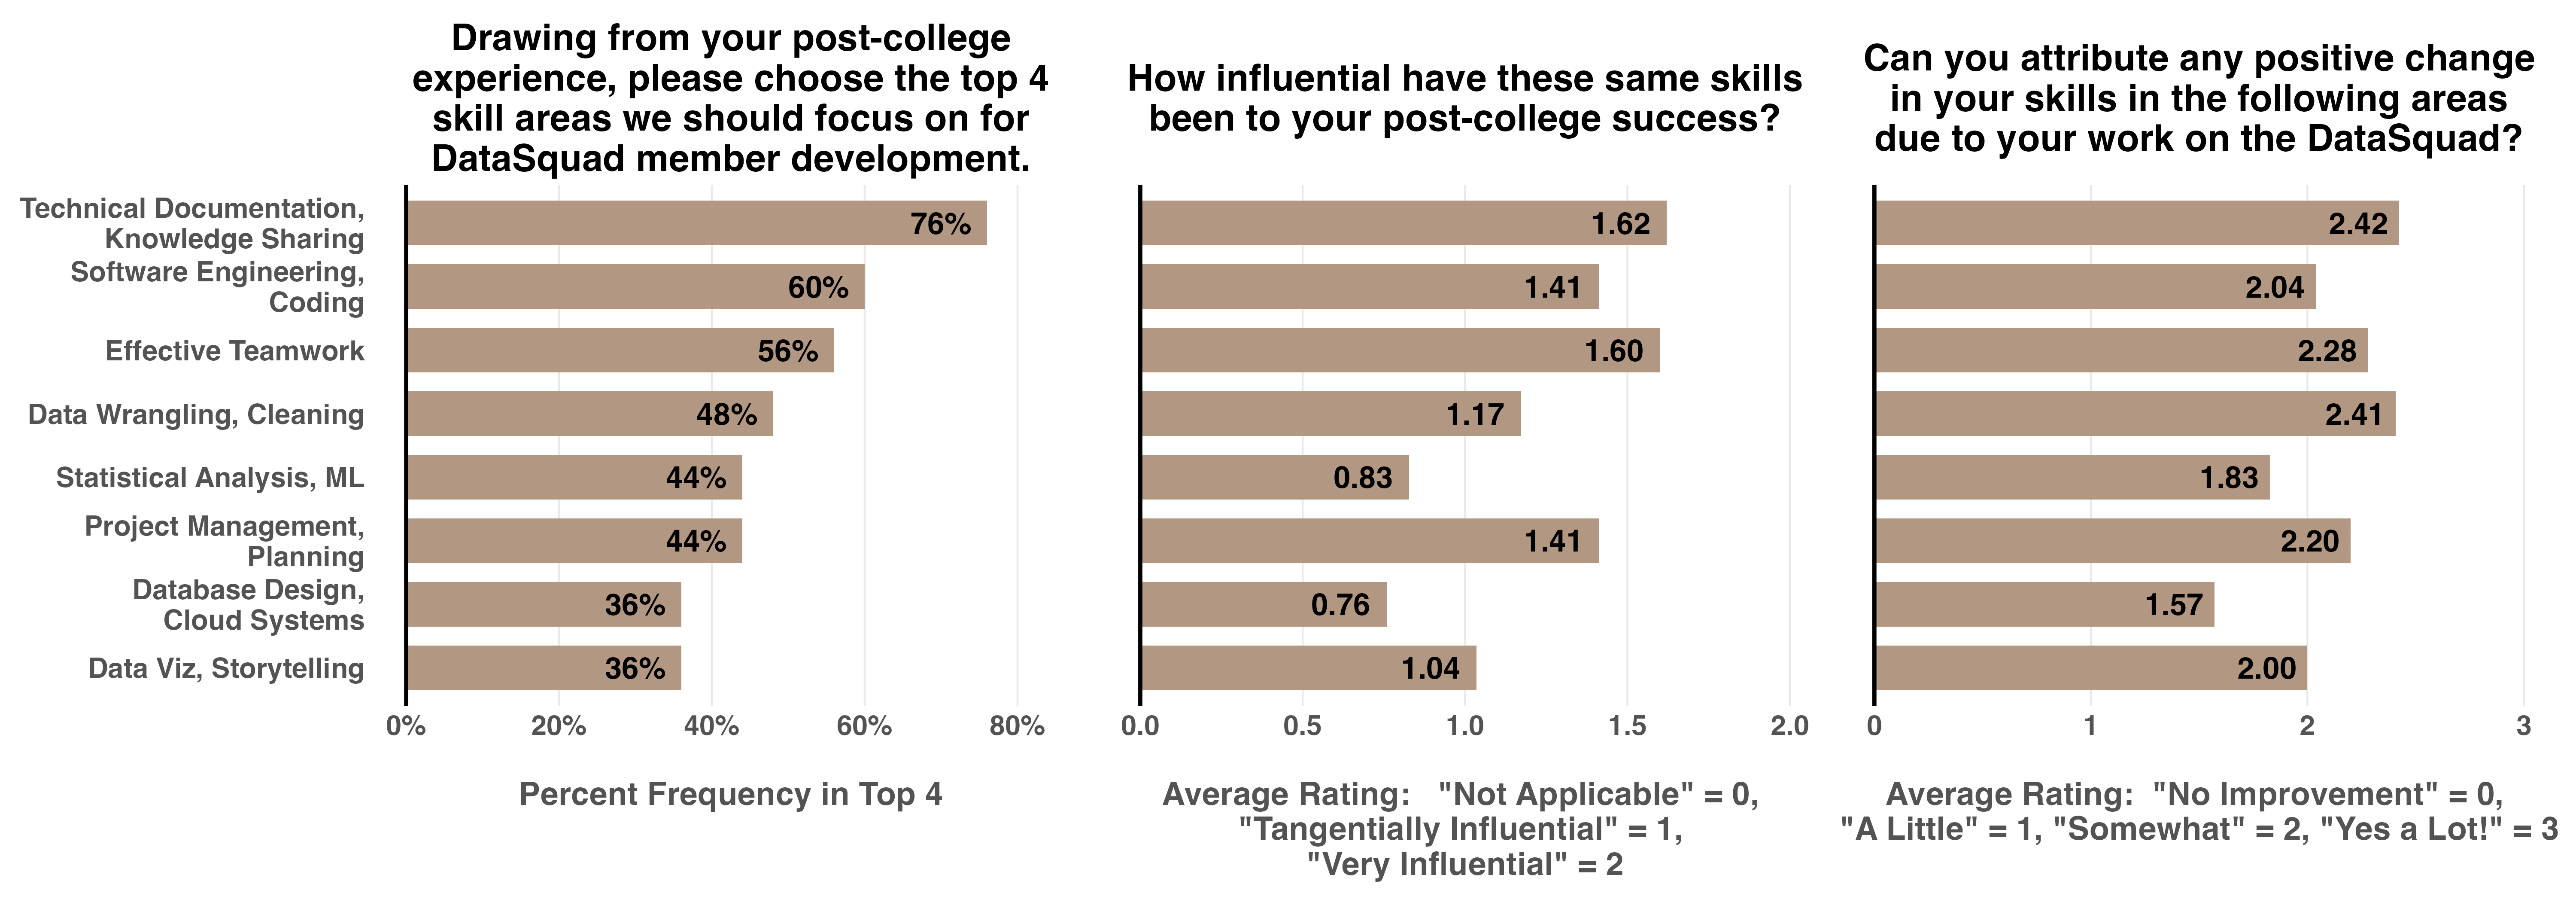

Here is the R script that generated this plot:
# Dashiell Coyier
# Last ran 1/20/2026
# 3-question combined skill bar chart, alumni
# Order: top 4 for future development | influence post-college | development on DataSquad

library(tidyverse)
library(patchwork)

# --- 1. Load Data ---
csv_path <- "/Users/dashiellcoyier/Desktop/DataSquad/Final-visuals/DS Assessment - Alumni Database - 17 Nov 25 - PLackie - DataSquad Alumni Website Update and Assessment - 25SU_November 17, 2025_17.26.csv"
raw_data <- read_csv(csv_path, col_types = cols(.default = "c"))

skill_names <- raw_data[1, paste0("A4_", 1:8)] |>
  unlist(use.names = FALSE) |>
  str_remove("Skills Influence - ") |>
  recode(
    "Technical Documentation, Knowledge Sharing" = "Technical Documentation,\nKnowledge Sharing",
    "Database Design, Cloud Systems" = "Database Design,\nCloud Systems",
    "Project Management, Planning" = "Project Management,\nPlanning",
    "Coding, Software Engineering" = "Software Engineering,\nCoding"
  )

clean_data <- raw_data |> slice(-(1:2)) # remove metadata rows

# --- 2. Data Cleaning & Transformation ---
calc_dev_score <- function(x) {
  case_when(
    x == "Yes, a Lot!" ~ 3,
    x == "Somewhat" ~ 2,
    x == "A Little" ~ 1,
    x == "No Improvement" ~ 0,
    x == "N/A" ~ 0,
    TRUE ~ NA_real_
  )
}

calc_inf_score <- function(x) {
  case_when(
    x == "Very Influential" ~ 2,
    x == "Tangentially Influential" ~ 1,
    x == "Not Applicable" ~ 0,
    TRUE ~ NA_real_
  )
}

top4_cols <- paste0("A5_0_GROUP_", 1:8)

complete_responses <- clean_data |>
  mutate(
    non_empty_count = rowSums(!is.na(across(all_of(top4_cols))) & across(all_of(top4_cols)) != "")
  ) |>
  filter(non_empty_count == 4)

skills_df <- map_dfr(1:8, \(i) {
  col_dev <- paste0("A3_", i)
  col_inf <- paste0("A4_", i)
  col_top <- paste0("A5_0_GROUP_", i)

  tibble(
    skill = skill_names[i],
    dev = mean(calc_dev_score(clean_data[[col_dev]]), na.rm = TRUE),
    inf = mean(calc_inf_score(clean_data[[col_inf]]), na.rm = TRUE),
    freq = sum(!is.na(complete_responses[[col_top]]) & complete_responses[[col_top]] != "") /
      nrow(complete_responses)
  )
}) |>
  mutate(skill = fct_reorder(skill, freq))

# --- 3. Plotting ---
common_theme <- theme_minimal() +
  theme(
    panel.grid.major.y = element_blank(),
    panel.grid.minor.y = element_blank(),
    panel.grid.major.x = element_line(color = "#e9e9e9ff"),
    panel.grid.minor.x = element_blank(),
    axis.title.x = element_text(size = 18.2, face = "bold", color = "#535353ff"),
    axis.text.x = element_text(face = "bold", color = "#535353ff", size = 15.6),
    plot.title = element_text(hjust = 0.5, vjust = 0.5, face = "bold", size = 20.8),
    axis.text.y = element_blank(),
    axis.title.y = element_blank()
  )

p_freq <- ggplot(skills_df, aes(x = freq, y = skill)) +
  geom_col(fill = "#b29882ff", width = 0.7) +
  geom_text(
    aes(label = scales::percent(round(freq, 4))),
    hjust = 1, vjust = 0.5, nudge_x = -0.02,
    color = "black", size = 6, fontface = "bold"
  ) +
  geom_vline(xintercept = 0, color = "black", size = 1.1) +
  scale_x_continuous(
    labels = scales::percent,
    limits = c(0, 0.85),
    breaks = seq(0, 0.80, by = 0.2)
  ) +
  xlab("\nPercent Frequency in Top 4") +
  ggtitle(
    "Drawing from your post-college\nexperience, please choose the top 4\nskill areas we should focus on for\nDataSquad member development."
  ) +
  common_theme +
  theme(axis.text.y = element_text(size = 15.6, hjust = 1, face = "bold", color = "#535353ff"))

p_inf <- ggplot(skills_df, aes(x = inf, y = skill)) +
  geom_col(fill = "#b29882ff", width = 0.7) +
  geom_text(
    aes(label = sprintf("%.2f", inf)),
    hjust = 1, vjust = 0.5, nudge_x = -0.05,
    color = "black", size = 6, fontface = "bold"
  ) +
  geom_vline(xintercept = 0, color = "black", size = 1.1) +
  scale_x_continuous(limits = c(0, 2)) +
  xlab(
    "\nAverage Rating:   \"Not Applicable\" = 0, \n\"Tangentially Influential\" = 1, \n\"Very Influential\" = 2"
  ) +
  ggtitle("How influential have these same skills\nbeen to your post-college success?") +
  common_theme

p_dev <- ggplot(skills_df, aes(x = dev, y = skill)) +
  geom_col(fill = "#b29882ff", width = 0.7) +
  geom_text(
    aes(label = sprintf("%.2f", dev)),
    hjust = 1, vjust = 0.5, nudge_x = -0.05,
    color = "black", size = 6, fontface = "bold"
  ) +
  geom_vline(xintercept = 0, color = "black", size = 1.1) +
  scale_x_continuous(limits = c(0, 3)) +
  xlab(
    "\nAverage Rating:  \"No Improvement\" = 0, \n\"A Little\" = 1, \"Somewhat\" = 2, \"Yes a Lot!\" = 3"
  ) +
  ggtitle(
    "Can you attribute any positive change\nin your skills in the following areas\ndue to your work on the DataSquad?"
  ) +
  common_theme

combined_plot <- p_freq + p_inf + p_dev + plot_layout(ncol = 3)
print(combined_plot)

ggsave(
  filename = "combined_skill_career_top4.png",
  plot = combined_plot,
  width = 20,
  height = 7,
  units = "in",
  dpi = 300,
  bg = "white"
)
